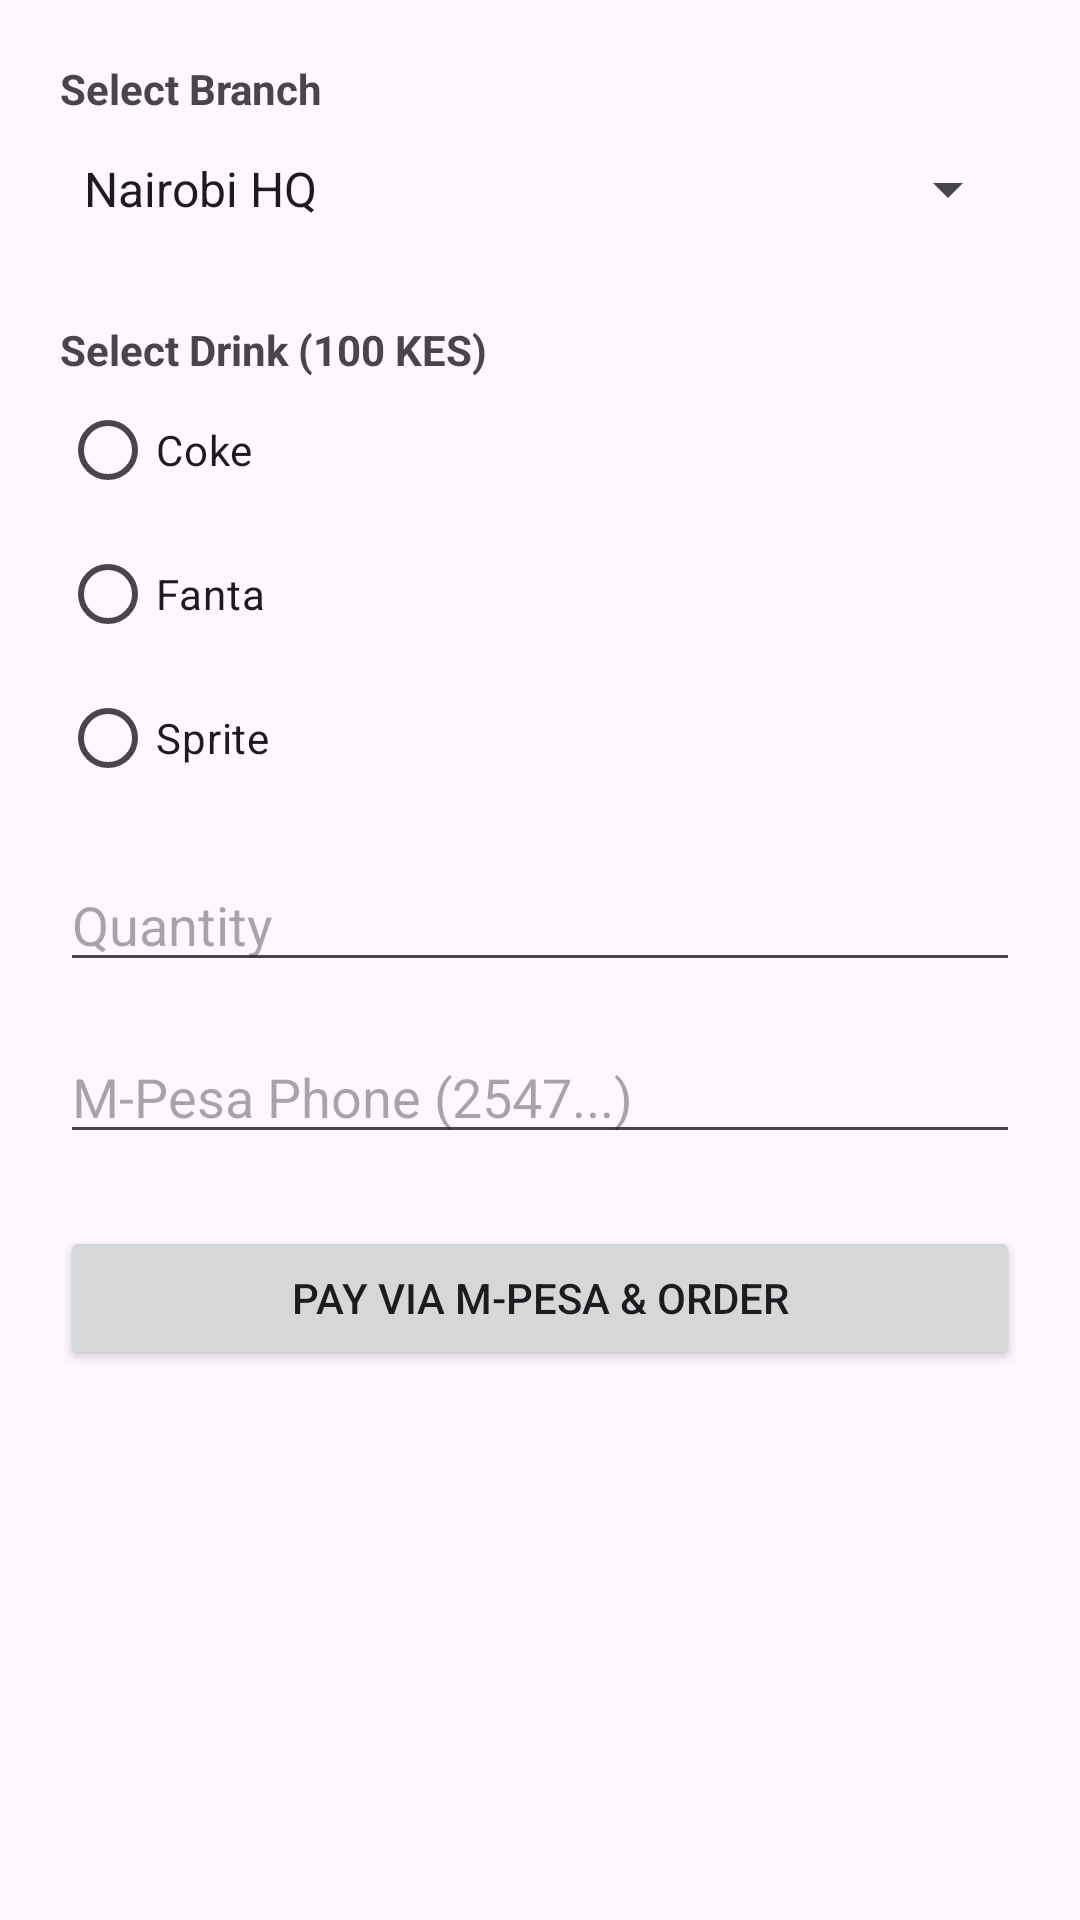

This screen was rendered from an Android layout file. Write that file and the resources it references.
<!-- AndroidManifest.xml: application theme Theme.Factory -->
<!-- res/layout/activity_customer.xml -->
<?xml version="1.0" encoding="utf-8"?>
<LinearLayout xmlns:android="http://schemas.android.com/apk/res/android"
    android:layout_width="match_parent"
    android:layout_height="match_parent"
    android:orientation="vertical"
    android:padding="20dp">

    <TextView
        android:layout_width="wrap_content"
        android:layout_height="wrap_content"
        android:text="Select Branch"
        android:textStyle="bold"/>

    <Spinner
        android:id="@+id/spBranch"
        android:layout_width="match_parent"
        android:layout_height="wrap_content"
        android:entries="@array/branches"
        android:minHeight="48dp"/>

    <TextView
        android:layout_width="wrap_content"
        android:layout_height="wrap_content"
        android:text="Select Drink (100 KES)"
        android:layout_marginTop="20dp"
        android:textStyle="bold"/>

    <RadioGroup
        android:id="@+id/rgDrinks"
        android:layout_width="match_parent"
        android:layout_height="wrap_content">
        <RadioButton android:id="@+id/rbCoke" android:text="Coke" android:layout_width="wrap_content" android:layout_height="wrap_content"/>
        <RadioButton android:id="@+id/rbFanta" android:text="Fanta" android:layout_width="wrap_content" android:layout_height="wrap_content"/>
        <RadioButton android:id="@+id/rbSprite" android:text="Sprite" android:layout_width="wrap_content" android:layout_height="wrap_content"/>
    </RadioGroup>

    <EditText
        android:id="@+id/etQuantity"
        android:layout_width="match_parent"
        android:layout_height="wrap_content"
        android:hint="Quantity"
        android:inputType="number"
        android:layout_marginTop="16dp"/>

    <EditText
        android:id="@+id/etPhone"
        android:layout_width="match_parent"
        android:layout_height="wrap_content"
        android:hint="M-Pesa Phone (2547...)"
        android:inputType="phone"
        android:layout_marginTop="16dp"/>

    <Button
        android:id="@+id/btnBuy"
        android:layout_width="match_parent"
        android:layout_height="wrap_content"
        android:text="Pay via M-Pesa &amp; Order"
        android:layout_marginTop="24dp"/>

</LinearLayout>
<!-- resources referenced by this layout -->
<resources>
  <string-array name="branches">
          <item>Nairobi HQ</item>
          <item>Kisumu</item>
          <item>Mombasa</item>
          <item>Nakuru</item>
          <item>Eldoret</item>
      </string-array>
  <style name="Theme.Factory" parent="Base.Theme.Factory" />
  <style name="Base.Theme.Factory" parent="Theme.Material3.DayNight.NoActionBar">
          
          
      </style>
</resources>
